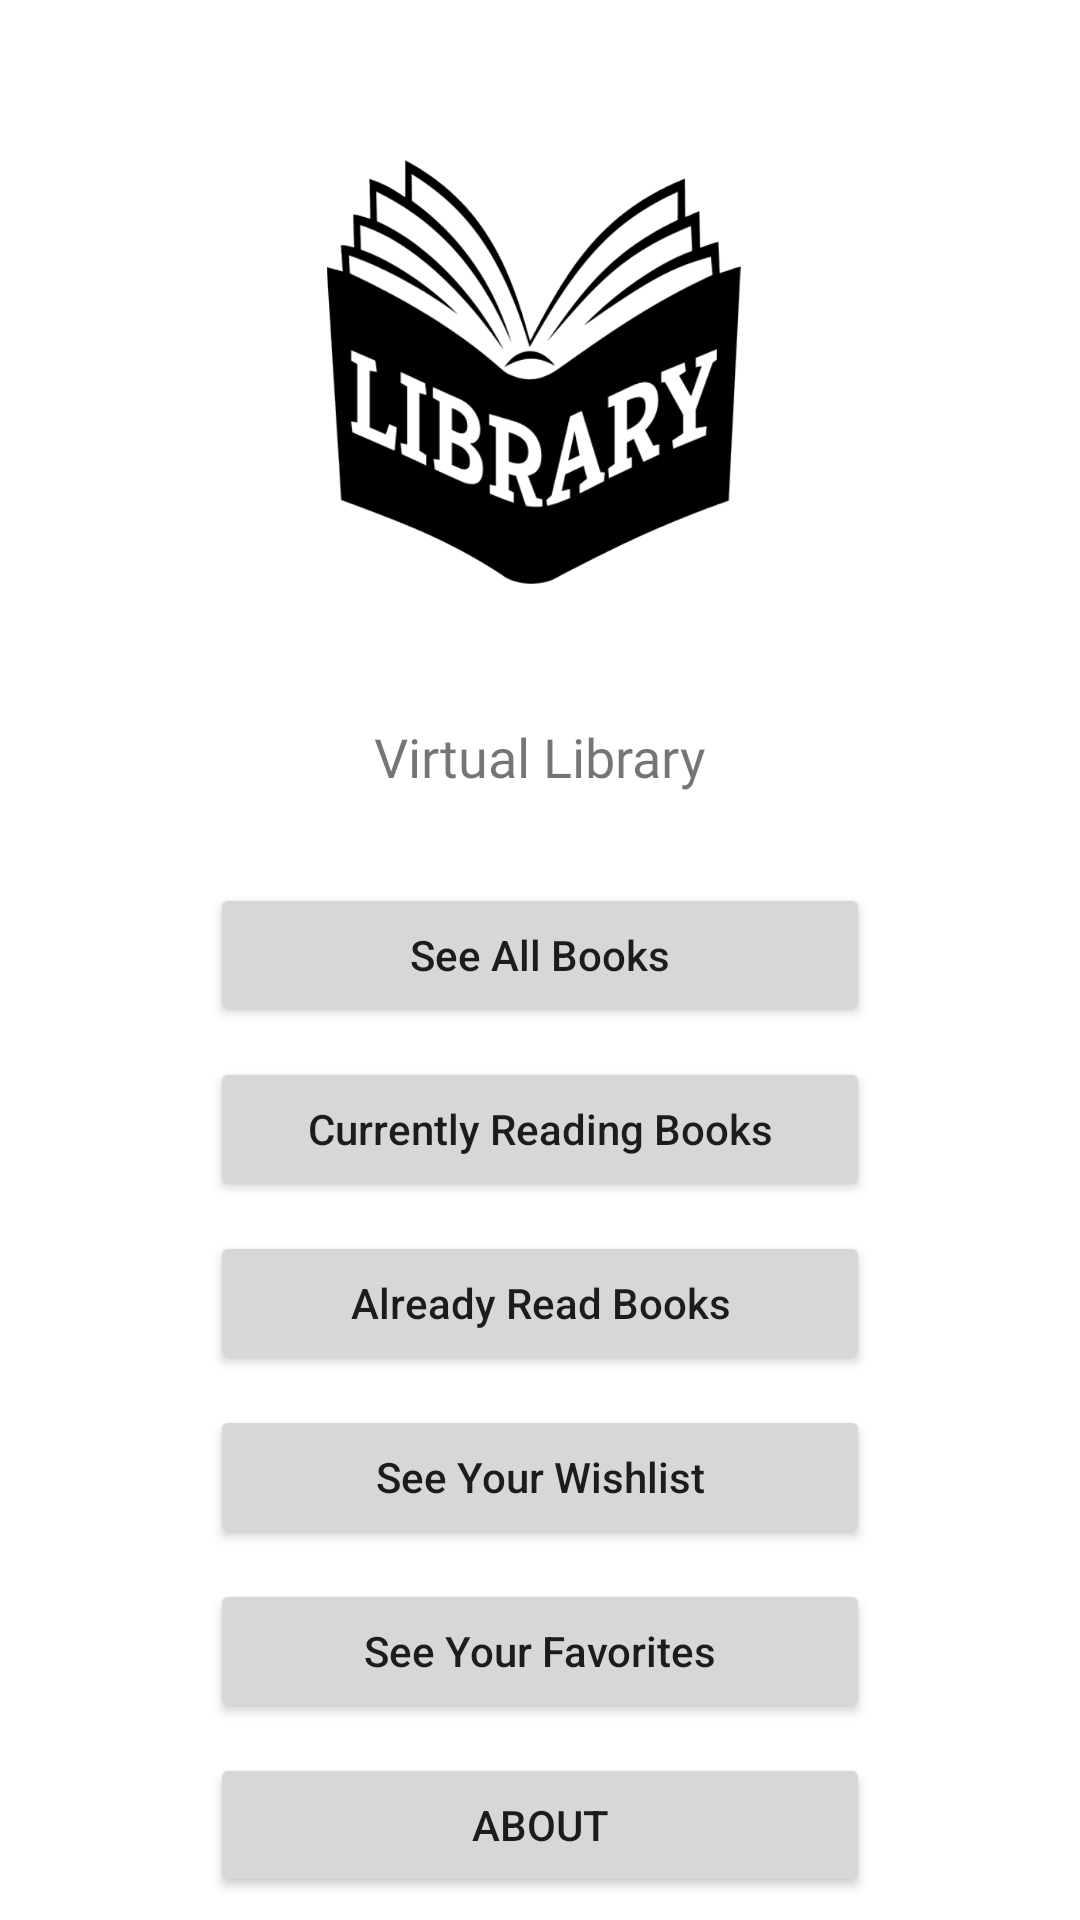

Android layout source for this screen:
<!-- AndroidManifest.xml: application theme Theme.VirtualLibrary -->
<!-- res/layout/activity_main.xml -->
<?xml version="1.0" encoding="utf-8"?>
<androidx.constraintlayout.widget.ConstraintLayout xmlns:android="http://schemas.android.com/apk/res/android"
  xmlns:app="http://schemas.android.com/apk/res-auto"
  xmlns:tools="http://schemas.android.com/tools"
  android:layout_width="match_parent"
  android:layout_height="match_parent"
  tools:context=".activity.MainActivity">

  <ImageView
    android:id="@+id/appLogoImageView"
    android:layout_width="150dp"
    android:layout_height="150dp"
    android:layout_marginTop="50dp"
    android:src="@mipmap/app_logo"
    app:layout_constraintEnd_toEndOf="parent"
    app:layout_constraintStart_toStartOf="parent"
    app:layout_constraintTop_toTopOf="parent" />

  <TextView
    android:id="@+id/appNameTextView"
    android:layout_width="wrap_content"
    android:layout_height="wrap_content"
    android:layout_marginTop="40dp"
    android:fontFamily="@font/lemon"
    android:text="Virtual Library"
    android:textSize="18sp"
    app:layout_constraintEnd_toEndOf="parent"
    app:layout_constraintStart_toStartOf="parent"
    app:layout_constraintTop_toBottomOf="@+id/appLogoImageView" />

  <Button
    android:id="@+id/allBooksButton"
    android:layout_width="220dp"
    android:layout_height="wrap_content"
    android:layout_marginTop="30dp"
    android:text="See All Books"
    android:textAllCaps="false"
    app:layout_constraintEnd_toEndOf="parent"
    app:layout_constraintStart_toStartOf="parent"
    app:layout_constraintTop_toBottomOf="@+id/appNameTextView" />

  <Button
    android:id="@+id/currentlyReadingButton"
    android:layout_width="220dp"
    android:layout_height="wrap_content"
    android:layout_marginTop="10dp"
    android:text="Currently Reading Books"
    android:textAllCaps="false"
    app:layout_constraintEnd_toEndOf="parent"
    app:layout_constraintStart_toStartOf="parent"
    app:layout_constraintTop_toBottomOf="@+id/allBooksButton" />

  <Button
    android:id="@+id/alreadyReadButton"
    android:layout_width="220dp"
    android:layout_height="wrap_content"
    android:layout_marginTop="10dp"
    android:text="Already Read Books"
    android:textAllCaps="false"
    app:layout_constraintEnd_toEndOf="parent"
    app:layout_constraintStart_toStartOf="parent"
    app:layout_constraintTop_toBottomOf="@+id/currentlyReadingButton" />

  <Button
    android:id="@+id/wishListButton"
    android:layout_width="220dp"
    android:layout_height="wrap_content"
    android:layout_marginTop="10dp"
    android:text="See Your Wishlist"
    android:textAllCaps="false"
    app:layout_constraintEnd_toEndOf="parent"
    app:layout_constraintStart_toStartOf="parent"
    app:layout_constraintTop_toBottomOf="@+id/alreadyReadButton" />

  <Button
    android:id="@+id/favoritesButton"
    android:layout_width="220dp"
    android:layout_height="wrap_content"
    android:layout_marginTop="10dp"
    android:text="See Your Favorites"
    android:textAllCaps="false"
    app:layout_constraintEnd_toEndOf="parent"
    app:layout_constraintStart_toStartOf="parent"
    app:layout_constraintTop_toBottomOf="@+id/wishListButton" />

  <Button
    android:id="@+id/aboutButton"
    android:layout_width="220dp"
    android:layout_height="wrap_content"
    android:layout_marginTop="10dp"
    android:text="About"
    app:layout_constraintEnd_toEndOf="parent"
    app:layout_constraintStart_toStartOf="parent"
    app:layout_constraintTop_toBottomOf="@+id/favoritesButton" />

  <TextView
    android:id="@+id/developedByTextView"
    android:layout_width="wrap_content"
    android:layout_height="wrap_content"
    android:layout_marginBottom="20dp"
    android:text="Developed by George Bacalu"
    android:textStyle="italic"
    app:layout_constraintBottom_toBottomOf="parent"
    app:layout_constraintEnd_toEndOf="parent"
    app:layout_constraintStart_toStartOf="parent" />

</androidx.constraintlayout.widget.ConstraintLayout>
<!-- resources referenced by this layout -->
<resources>
  <!-- mipmap app_logo: png bitmap (mipmap-xhdpi, 47266 bytes) -->
  <style name="Theme.VirtualLibrary" parent="Theme.MaterialComponents.DayNight.DarkActionBar">
      
      <item name="colorPrimary">@color/purple_500</item>
      <item name="colorPrimaryVariant">@color/purple_700</item>
      <item name="colorOnPrimary">@color/white</item>
      
      <item name="colorSecondary">@color/teal_200</item>
      <item name="colorSecondaryVariant">@color/teal_700</item>
      <item name="colorOnSecondary">@color/black</item>
      
      <item name="android:statusBarColor">?attr/colorPrimaryVariant</item>
      
      <item name="android:windowAnimationStyle">@style/CustomAnimation</item>
    </style>
  <color name="purple_500">#FF6200EE</color>
  <color name="purple_700">#FF3700B3</color>
  <color name="white">#FFFFFFFF</color>
  <color name="teal_200">#FF03DAC5</color>
  <color name="teal_700">#FF018786</color>
  <color name="black">#FF000000</color>
  <style name="CustomAnimation" parent="@android:style/Animation.Activity">
      <item name="android:activityOpenEnterAnimation">@anim/slide_in</item>
      <item name="android:activityOpenExitAnimation">@anim/slide_out</item>
      <item name="android:activityCloseEnterAnimation">@anim/slide_in</item>
      <item name="android:activityCloseExitAnimation">@anim/slide_out</item>
    </style>
</resources>
